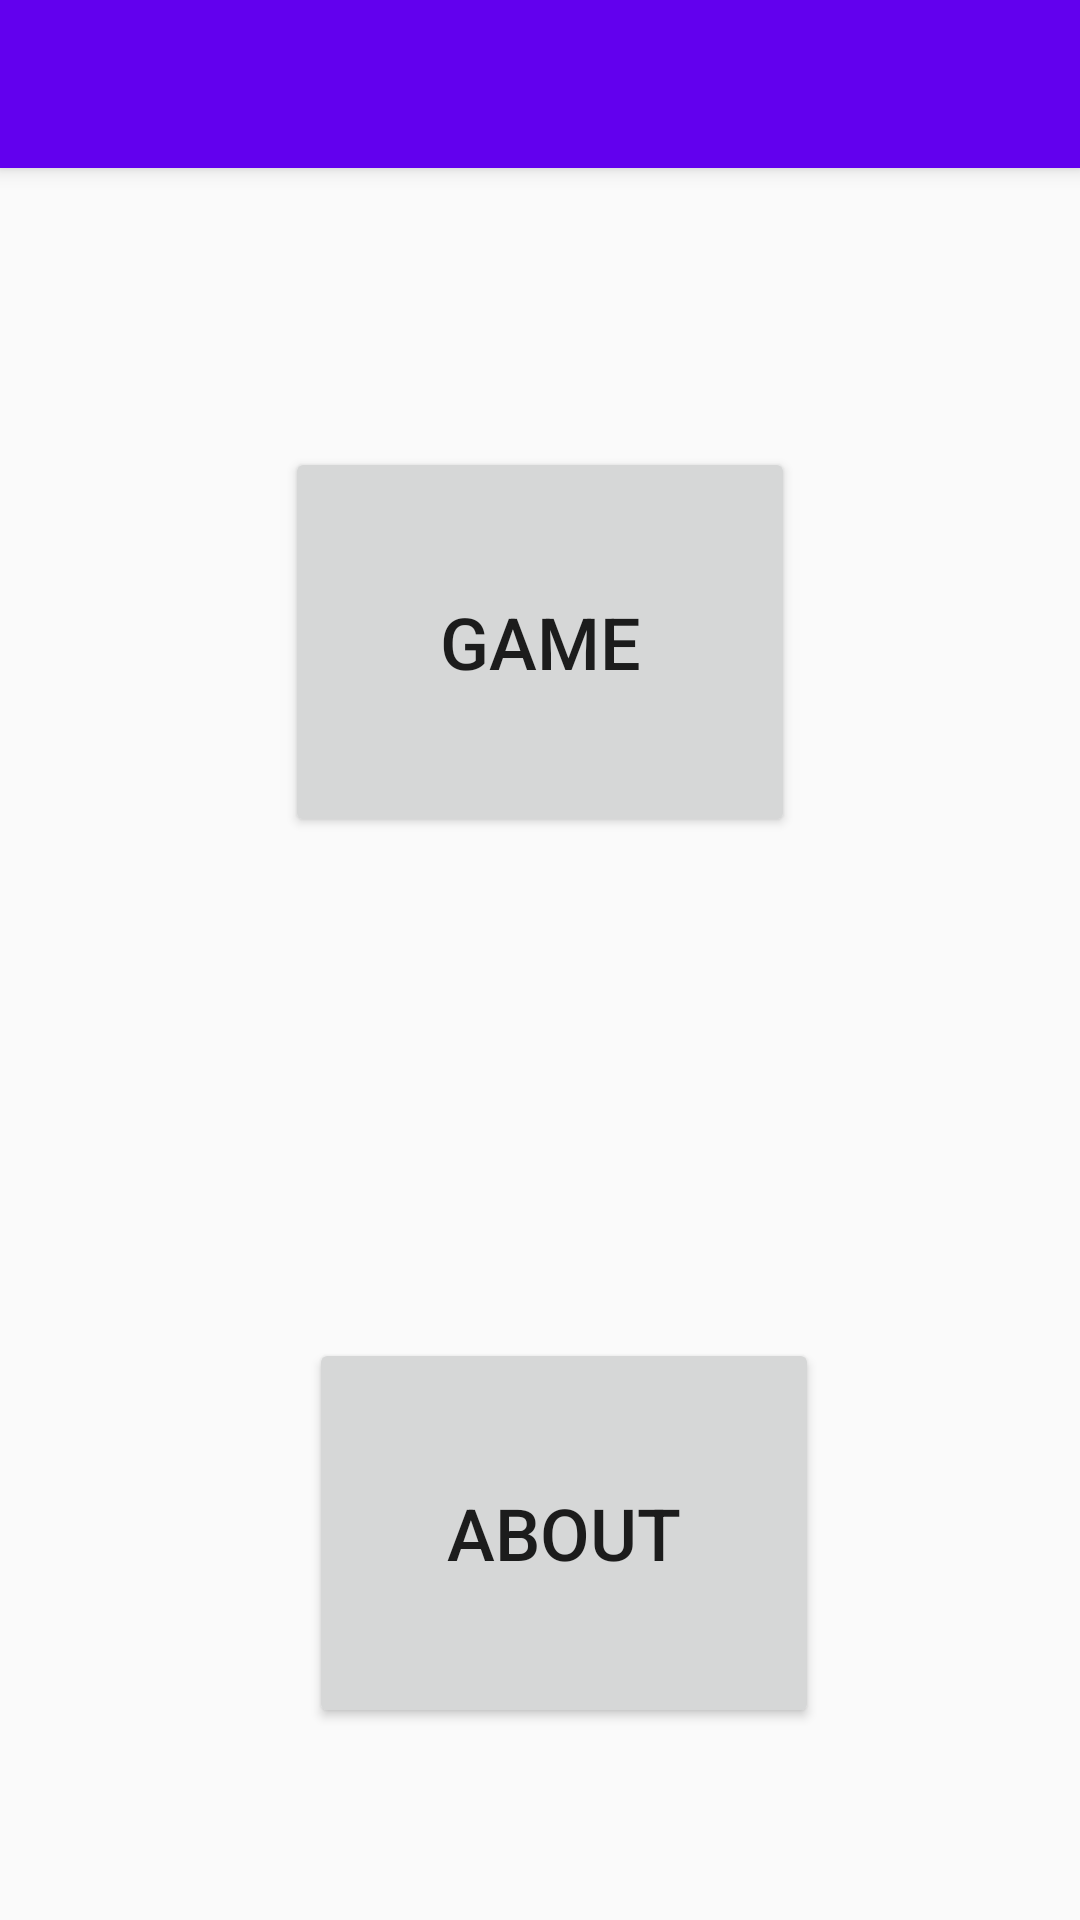

This screen was rendered from an Android layout file. Write that file and the resources it references.
<!-- AndroidManifest.xml: application theme AppTheme -->
<!-- res/layout/activity_main.xml -->
<?xml version="1.0" encoding="utf-8"?>
<android.support.design.widget.CoordinatorLayout
    xmlns:android="http://schemas.android.com/apk/res/android"
    xmlns:app="http://schemas.android.com/apk/res-auto"
    xmlns:tools="http://schemas.android.com/tools"
    android:layout_width="match_parent"
    android:layout_height="match_parent"
    tools:context="pro.shpin.kirill.simplerendering.MainActivity">

    <android.support.design.widget.AppBarLayout
        android:layout_width="match_parent"
        android:layout_height="wrap_content"
        android:theme="@style/AppBarOverlay">

        <android.support.v7.widget.Toolbar
            android:id="@+id/toolbar"
            android:layout_width="match_parent"
            android:layout_height="?attr/actionBarSize"
            android:background="?attr/colorPrimary"
            app:popupTheme="@style/PopupOverlay"/>

    </android.support.design.widget.AppBarLayout>

    <include layout="@layout/content_main"
             android:id="@+id/include"/>

</android.support.design.widget.CoordinatorLayout>
<!-- res/layout/content_main.xml (included above) -->
<?xml version="1.0" encoding="utf-8"?>
<android.support.constraint.ConstraintLayout
    xmlns:android="http://schemas.android.com/apk/res/android"
    xmlns:app="http://schemas.android.com/apk/res-auto"
    xmlns:tools="http://schemas.android.com/tools"
    android:layout_width="match_parent"
    android:layout_height="match_parent"
    app:layout_behavior="@string/appbar_scrolling_view_behavior"
    tools:context="pro.shpin.kirill.simplerendering.MainActivity"
    tools:showIn="@layout/activity_main">

    <RelativeLayout
        android:layout_width="match_parent"
        android:layout_height="match_parent"
        android:layout_marginBottom="8dp"
        android:layout_marginLeft="8dp"
        android:layout_marginRight="8dp"
        android:layout_marginTop="8dp"
        app:layout_constraintBottom_toBottomOf="parent"
        app:layout_constraintLeft_toLeftOf="parent"
        app:layout_constraintRight_toRightOf="parent"
        app:layout_constraintTop_toTopOf="parent">

        <Button
            android:id="@+id/button2"
            android:layout_width="170dp"
            android:layout_height="130dp"
            android:layout_column="1"
            android:layout_marginBottom="56dp"
            android:layout_marginLeft="8dp"
            android:layout_marginRight="8dp"
            android:layout_row="2"
            android:layout_weight="1"
            android:text="About"
            android:textSize="24sp"
            app:layout_constraintHorizontal_bias="0.502"
            app:layout_constraintLeft_toLeftOf="parent"
            app:layout_constraintRight_toRightOf="parent"
            tools:layout_editor_absoluteY="294dp"
            android:layout_alignParentBottom="true"
            android:layout_alignStart="@+id/button"/>

        <Button
            android:id="@+id/button"
            android:layout_width="170dp"
            android:layout_height="130dp"
            android:layout_column="1"
            android:layout_marginLeft="8dp"
            android:layout_marginRight="8dp"
            android:layout_row="0"
            android:layout_weight="1"
            android:text="Game"
            android:textSize="24sp"
            app:layout_constraintBottom_toTopOf="@+id/button2"
            app:layout_constraintDimensionRatio="h,1:1"
            app:layout_constraintHorizontal_bias="0.424"
            app:layout_constraintLeft_toLeftOf="parent"
            app:layout_constraintRight_toRightOf="parent"
            app:layout_constraintTop_toTopOf="parent"
            app:layout_constraintVertical_bias="0.034"
            android:layout_marginTop="85dp"
            android:layout_alignParentTop="true"
            android:layout_centerHorizontal="true"/>
    </RelativeLayout>

</android.support.constraint.ConstraintLayout>
<!-- resources referenced by this layout -->
<resources>
  <style name="AppBarOverlay" parent="ThemeOverlay.AppCompat.Dark.ActionBar" />
  <style name="PopupOverlay" parent="ThemeOverlay.AppCompat.Light" />
  <style name="AppTheme" parent="Theme.AppCompat.Light.DarkActionBar">
          
          <item name="colorPrimary">@color/colorPrimary</item>
          <item name="colorPrimaryDark">@color/colorPrimaryDark</item>
          <item name="colorAccent">@color/colorAccent</item>
      </style>
  <!-- not gathered from this repository: default colours our renderer supplied (Android Studio template values) -->
  <color name="colorPrimary">#FF6200EE</color>
  <color name="colorPrimaryDark">#FF3700B3</color>
  <color name="colorAccent">#FF03DAC5</color>
</resources>
